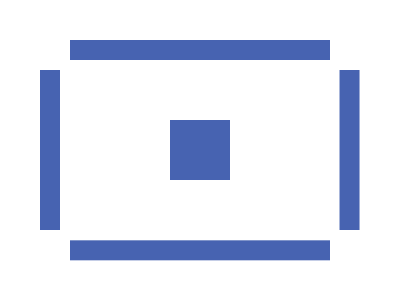

Give the HTML and CSS whose rendering is this image.

<p><p><div><style>*{background:#FFF;color:#4763B1;position:absolute}p,div{background:#4763B1}p{height:20;width:260;margin:32 62;box-shadow:0 212q}p+p{height:160;width:20;margin:62 32;box-shadow:317q 0}div{height:60;width:60;margin:112 162}